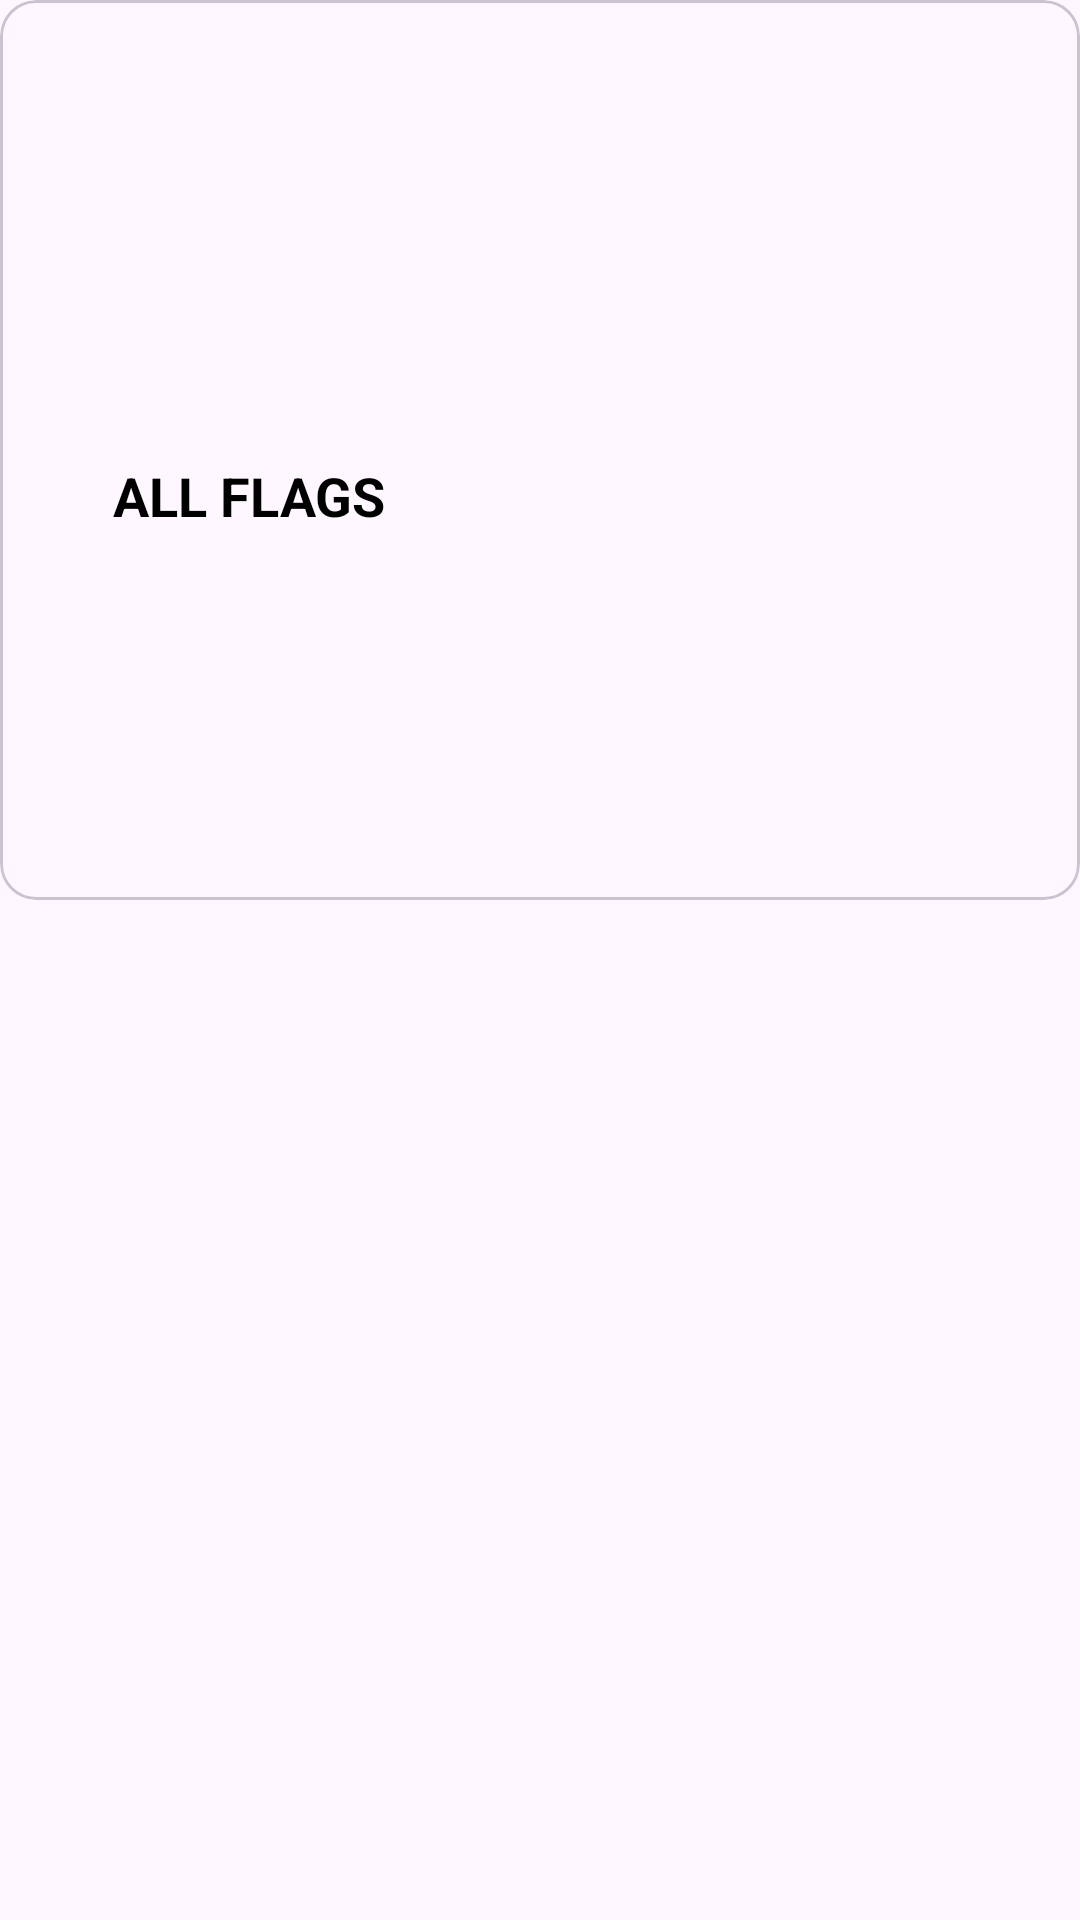

The Android layout XML behind this screen, and the referenced resources:
<!-- AndroidManifest.xml: application theme Theme.MyRetrofitApplication -->
<!-- res/layout/activity_main.xml -->
<?xml version="1.0" encoding="utf-8"?>
<ScrollView
    xmlns:android="http://schemas.android.com/apk/res/android"
    xmlns:app="http://schemas.android.com/apk/res-auto"
    xmlns:tools="http://schemas.android.com/tools"
    android:layout_width="match_parent"
    android:layout_height="match_parent"
    tools:context=".MainActivity">

    <com.google.android.material.card.MaterialCardView
        android:layout_width="match_parent"
        android:layout_height="wrap_content">















        <androidx.constraintlayout.widget.ConstraintLayout
            android:layout_width="match_parent"
            android:layout_height="300dp">

            <com.google.android.material.imageview.ShapeableImageView
                android:id="@+id/Country_imageView"
                android:layout_width="134dp"
                android:layout_height="126dp"
                android:layout_marginStart="16dp"
                android:textAlignment="center"
                android:scaleType="centerCrop"
                android:layout_marginTop="16dp"
                android:src="@drawable/topviewworld"
                app:layout_constraintStart_toStartOf="parent"
                app:layout_constraintTop_toTopOf="parent" />

            <TextView
                android:id="@+id/textView"
                android:layout_width="114dp"
                android:layout_height="29dp"
                android:textStyle="bold"
                android:textSize="18sp"
                android:padding="3dp"
                android:textAlignment="center"
                android:textColor="@color/black"
                android:layout_marginTop="8dp"
                android:text="ALL FLAGS"
                app:layout_constraintEnd_toEndOf="@+id/Country_imageView"
                app:layout_constraintStart_toStartOf="@+id/Country_imageView"
                app:layout_constraintTop_toBottomOf="@+id/Country_imageView" />

        </androidx.constraintlayout.widget.ConstraintLayout>
    </com.google.android.material.card.MaterialCardView>

</ScrollView>
<!-- resources referenced by this layout -->
<resources>
  <style name="Theme.MyRetrofitApplication" parent="Base.Theme.MyRetrofitApplication" />
  <style name="Base.Theme.MyRetrofitApplication" parent="Theme.Material3.DayNight.NoActionBar">
          
          
      </style>
  <!-- not gathered from this repository: default colours our renderer supplied (Android Studio template values) -->
  <color name="black">#FF000000</color>
</resources>
